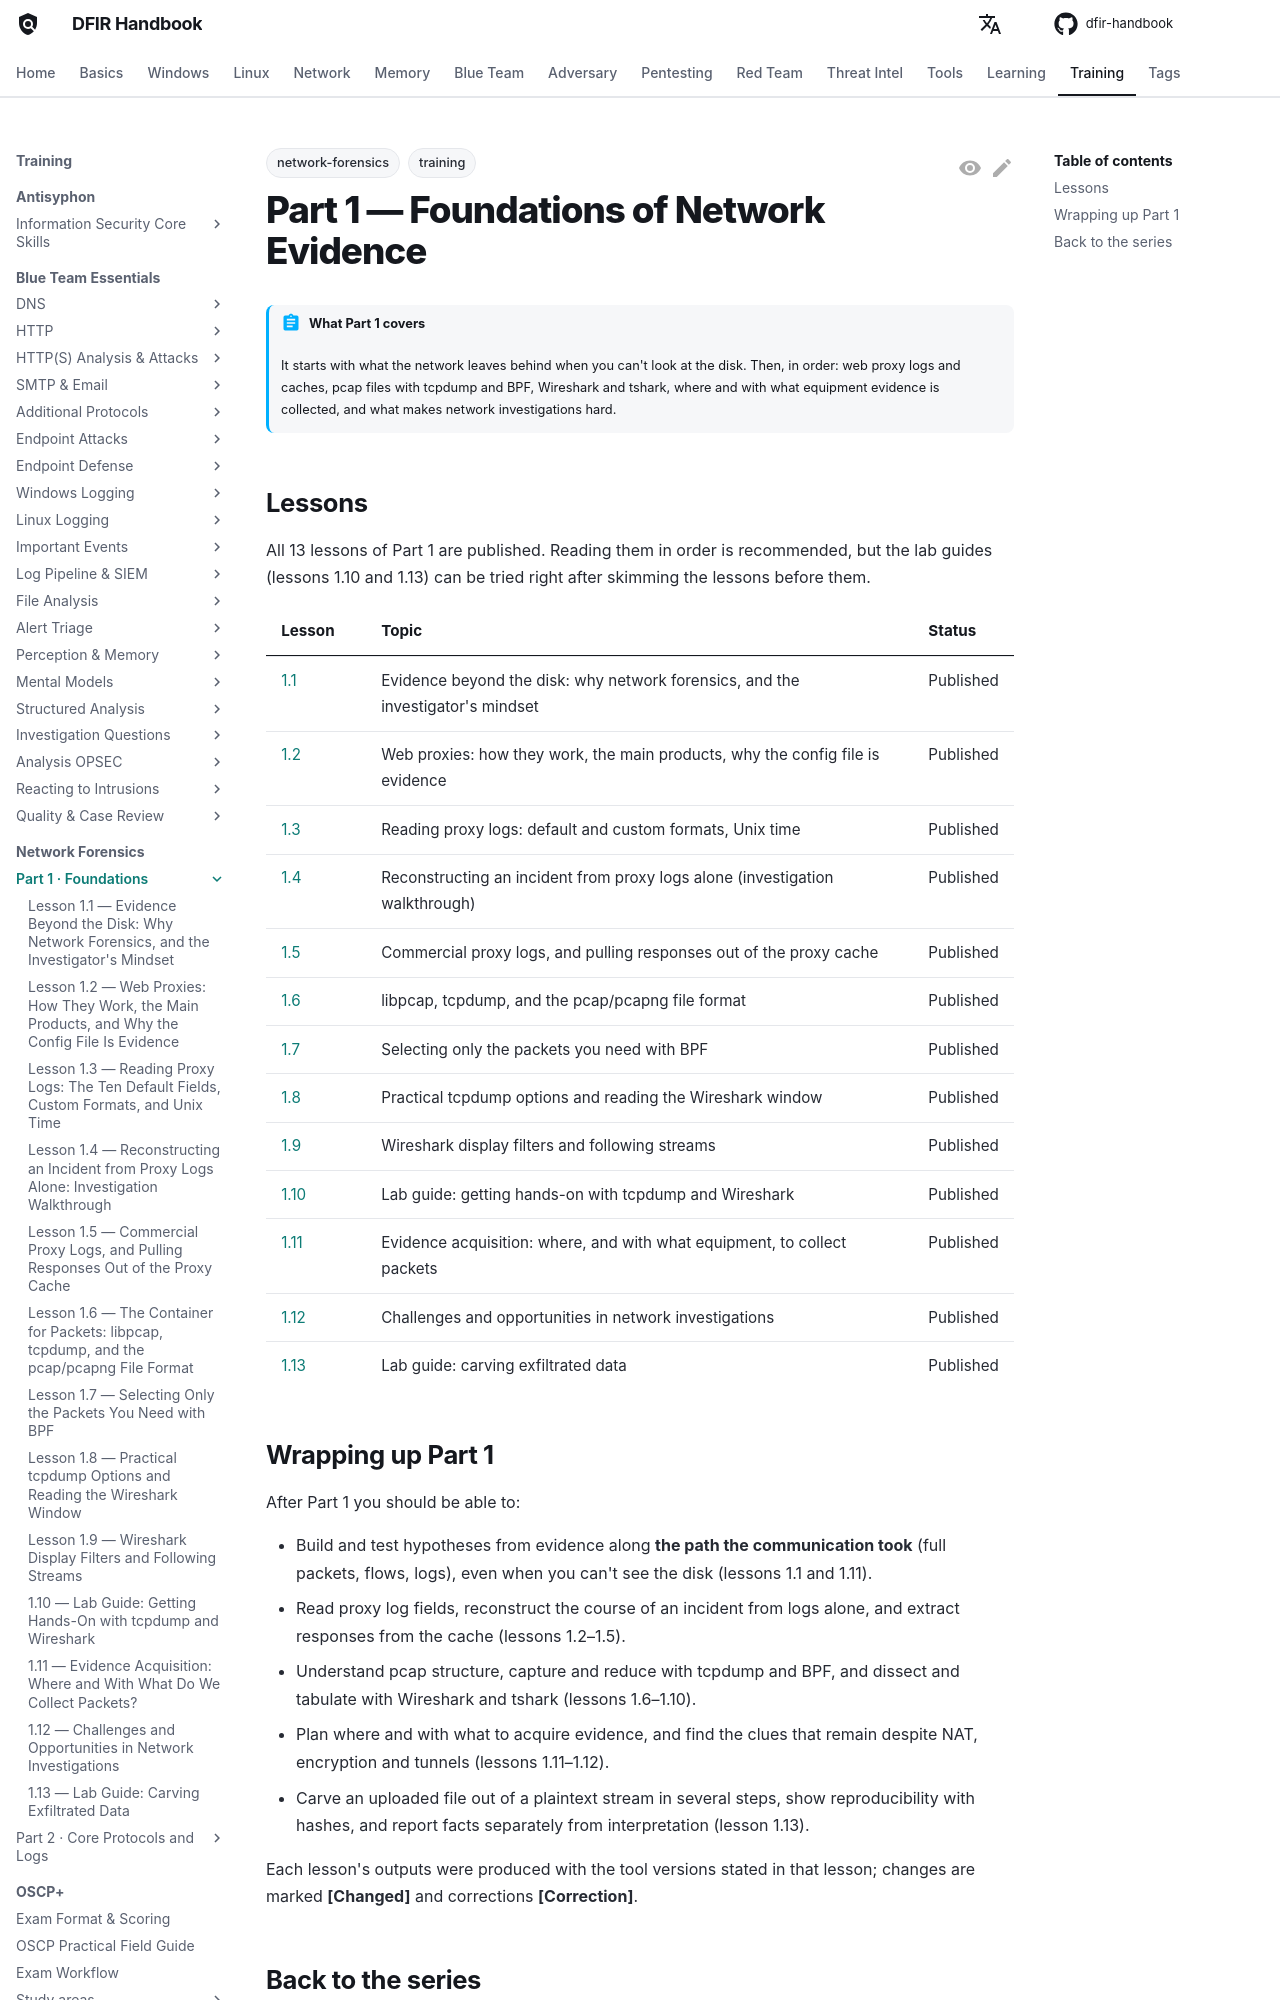

repository: DFIDwiz-sketch/dfir-handbook · page: training/network-forensics/part-1/index.html · generator: mkdocs

---
title: "Part 1 — Foundations of Network Evidence"
tags:
  - training
  - network-forensics
---

# Part 1 — Foundations of Network Evidence { #part-1 }

!!! abstract "What Part 1 covers"
    It starts with what the network leaves behind when you can't look at the disk. Then, in order: web proxy logs and caches, pcap files with tcpdump and BPF, Wireshark and tshark, where and with what equipment evidence is collected, and what makes network investigations hard.

## Lessons { #lessons }

All 13 lessons of Part 1 are published. Reading them in order is recommended, but the lab guides (lessons 1.10 and 1.13) can be tried right after skimming the lessons before them.

| Lesson | Topic | Status |
| --- | --- | --- |
| [1.1](why-network-forensics.md) | Evidence beyond the disk: why network forensics, and the investigator's mindset | Published |
| [1.2](web-proxies.md) | Web proxies: how they work, the main products, why the config file is evidence | Published |
| [1.3](proxy-logs.md) | Reading proxy logs: default and custom formats, Unix time | Published |
| [1.4](proxy-log-walkthrough.md) | Reconstructing an incident from proxy logs alone (investigation walkthrough) | Published |
| [1.5](proxy-cache.md) | Commercial proxy logs, and pulling responses out of the proxy cache | Published |
| [1.6](pcap-and-tcpdump.md) | libpcap, tcpdump, and the pcap/pcapng file format | Published |
| [1.7](bpf.md) | Selecting only the packets you need with BPF | Published |
| [1.8](tcpdump-options-wireshark-ui.md) | Practical tcpdump options and reading the Wireshark window | Published |
| [1.9](wireshark-display-filters.md) | Wireshark display filters and following streams | Published |
| [1.10](lab-tcpdump-wireshark-tshark.md) | Lab guide: getting hands-on with tcpdump and Wireshark | Published |
| [1.11](network-evidence-acquisition.md) | Evidence acquisition: where, and with what equipment, to collect packets | Published |
| [1.12](challenges-and-opportunities.md) | Challenges and opportunities in network investigations | Published |
| [1.13](lab-carving-exfiltrated-data.md) | Lab guide: carving exfiltrated data | Published |
